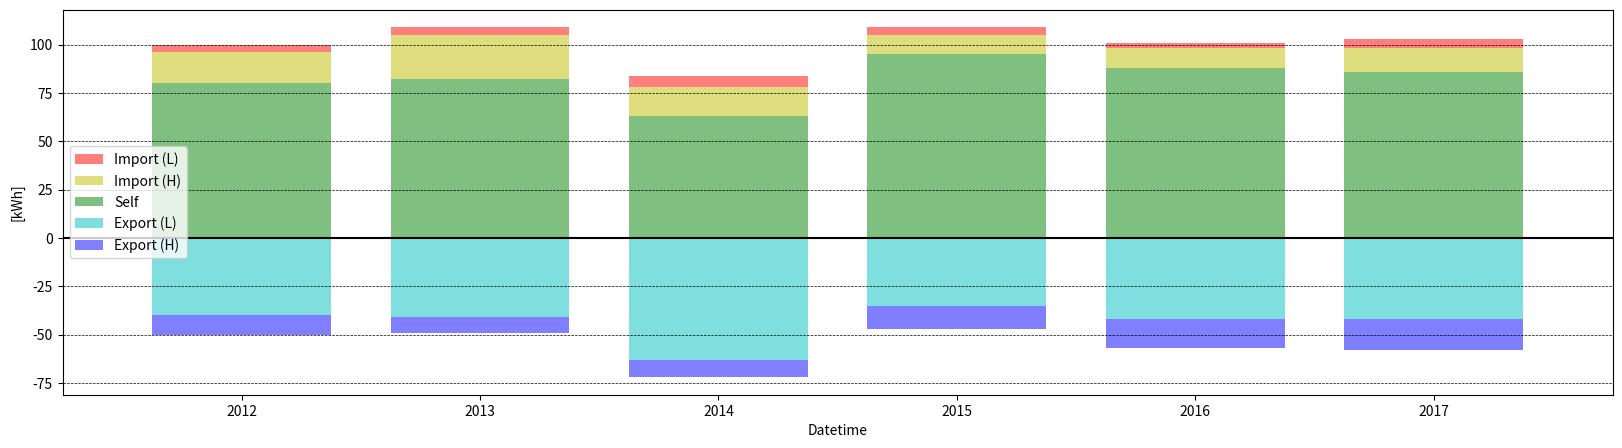

Python code for this plot:
#!/usr/bin/env python3

"""."""

import matplotlib.pyplot as plt


def get_import_lo():
    """
    Fetch import data LO
    """
    ret_data = [ 4, 4, 6, 4, 3, 5]
    return ret_data


def get_import_hi():
    """
    Fetch import data HI
    """
    ret_data = [16, 23, 15, 10, 10, 12]
    return ret_data


def get_export_lo():
    """
    Fetch export data LO
    """
    ret_data = [40, 41, 63, 35, 42, 42]
    return ret_data


def get_export_hi():
    """
    Fetch export data HI
    """
    ret_data = [10,  8,  9, 12, 15, 16]
    return ret_data


def get_opwekking():
    """
    Fetch production data
    """
    ret_data = [80+40+10, 82+41+8, 63+63+9, 95+35+12, 88+42+15, 86+42+16]
    return ret_data


def main():
    """
    This is the main loop
    """
    import_lo = get_import_lo()
    import_hi = get_import_hi()
    export_lo = get_export_lo()
    export_hi = get_export_hi()
    opwekking = get_opwekking()

    # print(import_lo)
    # print(import_hi)
    # print(opwekking)
    # print(export_hi)
    # print(export_lo)

    yr = [2012,2013,2014,2015,2016,2017]

    own_usage = [x-y-z for x,y,z in zip(opwekking, export_hi, export_lo)]
    # print(own_usage)

    #Create the general plot and the "subplots" i.e. the bars
    f, ax1 = plt.subplots(1, figsize=(20, 5))
    # Set the bar width
    bar_width = 0.75
    # Set the color alpha
    ahpla = 0.5

    # positions of the left bar-boundaries
    tick_pos = list(range(1, len(import_lo)+1))

    # Create a bar plot of import_lo
    ax1.bar(tick_pos, import_lo,
            width=bar_width,
            label='Import (L)',
            alpha=ahpla,
            color='r',
            align='center',
            bottom=[sum(i) for i in zip(import_hi, own_usage)]
            )
    # Create a bar plot of import_hi
    ax1.bar(tick_pos, import_hi,
            width=bar_width,
            label='Import (H)',
            alpha=ahpla,
            color='y',
            align='center',
            bottom=own_usage
            )
    # Create a bar plot of usage_slf
    ax1.bar(tick_pos, own_usage,
            width=bar_width,
            label='Self',
            alpha=ahpla,
            color='g',
            align='center'
            )
    # Create a bar plot of export_lo
    ax1.bar(tick_pos, [-1*i for i in export_lo],
            width=bar_width,
            label='Export (L)',
            alpha=ahpla,
            color='c',
            align='center'
            )
    # Create a bar plot of export_hi
    ax1.bar(tick_pos, [-1*i for i in export_hi],
            width=bar_width,
            label='Export (H)',
            alpha=ahpla,
            color='b',
            align='center',
            bottom=[-1*i for i in export_lo]
            )

    # set the x ticks with names
    plt.xticks(tick_pos, yr)

    # Set the label and legends
    ax1.set_ylabel("[kWh]")
    ax1.set_xlabel("Datetime")
    ax1.grid(which='major', axis='y', color='k', linestyle='--', linewidth=0.5)
    plt.legend(loc='center left')
    ax1.axhline(y=0, color='k')
    ax1.axvline(x=0, color='k')

    # Set a buffer around the edge
    plt.xlim([min(tick_pos)-bar_width, max(tick_pos)+bar_width])
    plt.savefig(fname='graph.png', format='png')


if __name__ == "__main__":
    main()
